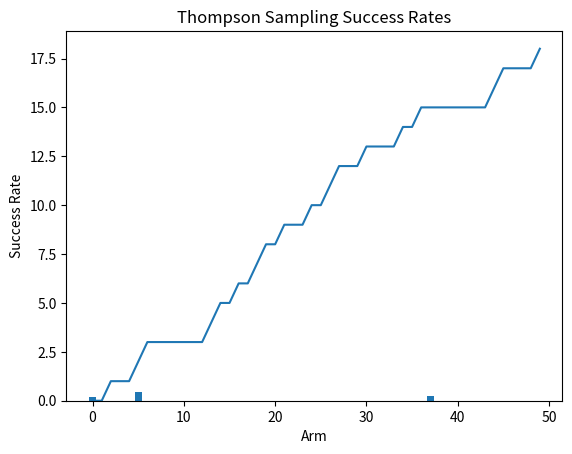

Generate this figure with matplotlib:
import numpy as np 
import random 
import math 
import matplotlib.pyplot as plt 


def bernoulli(p):
    if random.random()<p:
        return 1
    else:
        return 0 

def thompson_sampling(num_arms,num_iterations,true_means):
    sucesses=np.zeros(num_arms)
    failures=np.zeros(num_arms)
    samples=np.zeros(num_arms)
    arm_values=np.zeros(num_arms)
    total_reward=0 
    reward_history=[]


    for i in range(num_iterations):
        for j in range(num_arms):
            arm_values[j]=np.random.beta(sucesses[j]+1,failures[j]+1)
            chosen_arm=np.argmax(arm_values)
            reward=bernoulli(true_means[chosen_arm])

            if reward==1:
                sucesses[chosen_arm]+=1
            else:
                failures[chosen_arm]+=1
            samples[chosen_arm]+=1
            total_reward+=reward
            reward_history.append(total_reward)
        success_rates=sucesses/samples
        return reward_history,success_rates







num_arms=50
true_means=np.random.uniform(0,1,num_arms)
num_iterations=1000 
reward_history, success_rates = thompson_sampling(num_arms, num_iterations, true_means)

plt.plot(reward_history)
plt.xlabel('Iteration')
plt.ylabel('Total Reward')
plt.title('Thompson Sampling')
plt.show()

plt.bar(np.arange(num_arms), success_rates)
plt.xlabel('Arm')
plt.ylabel('Success Rate')
plt.title('Thompson Sampling Success Rates')
plt.show()

